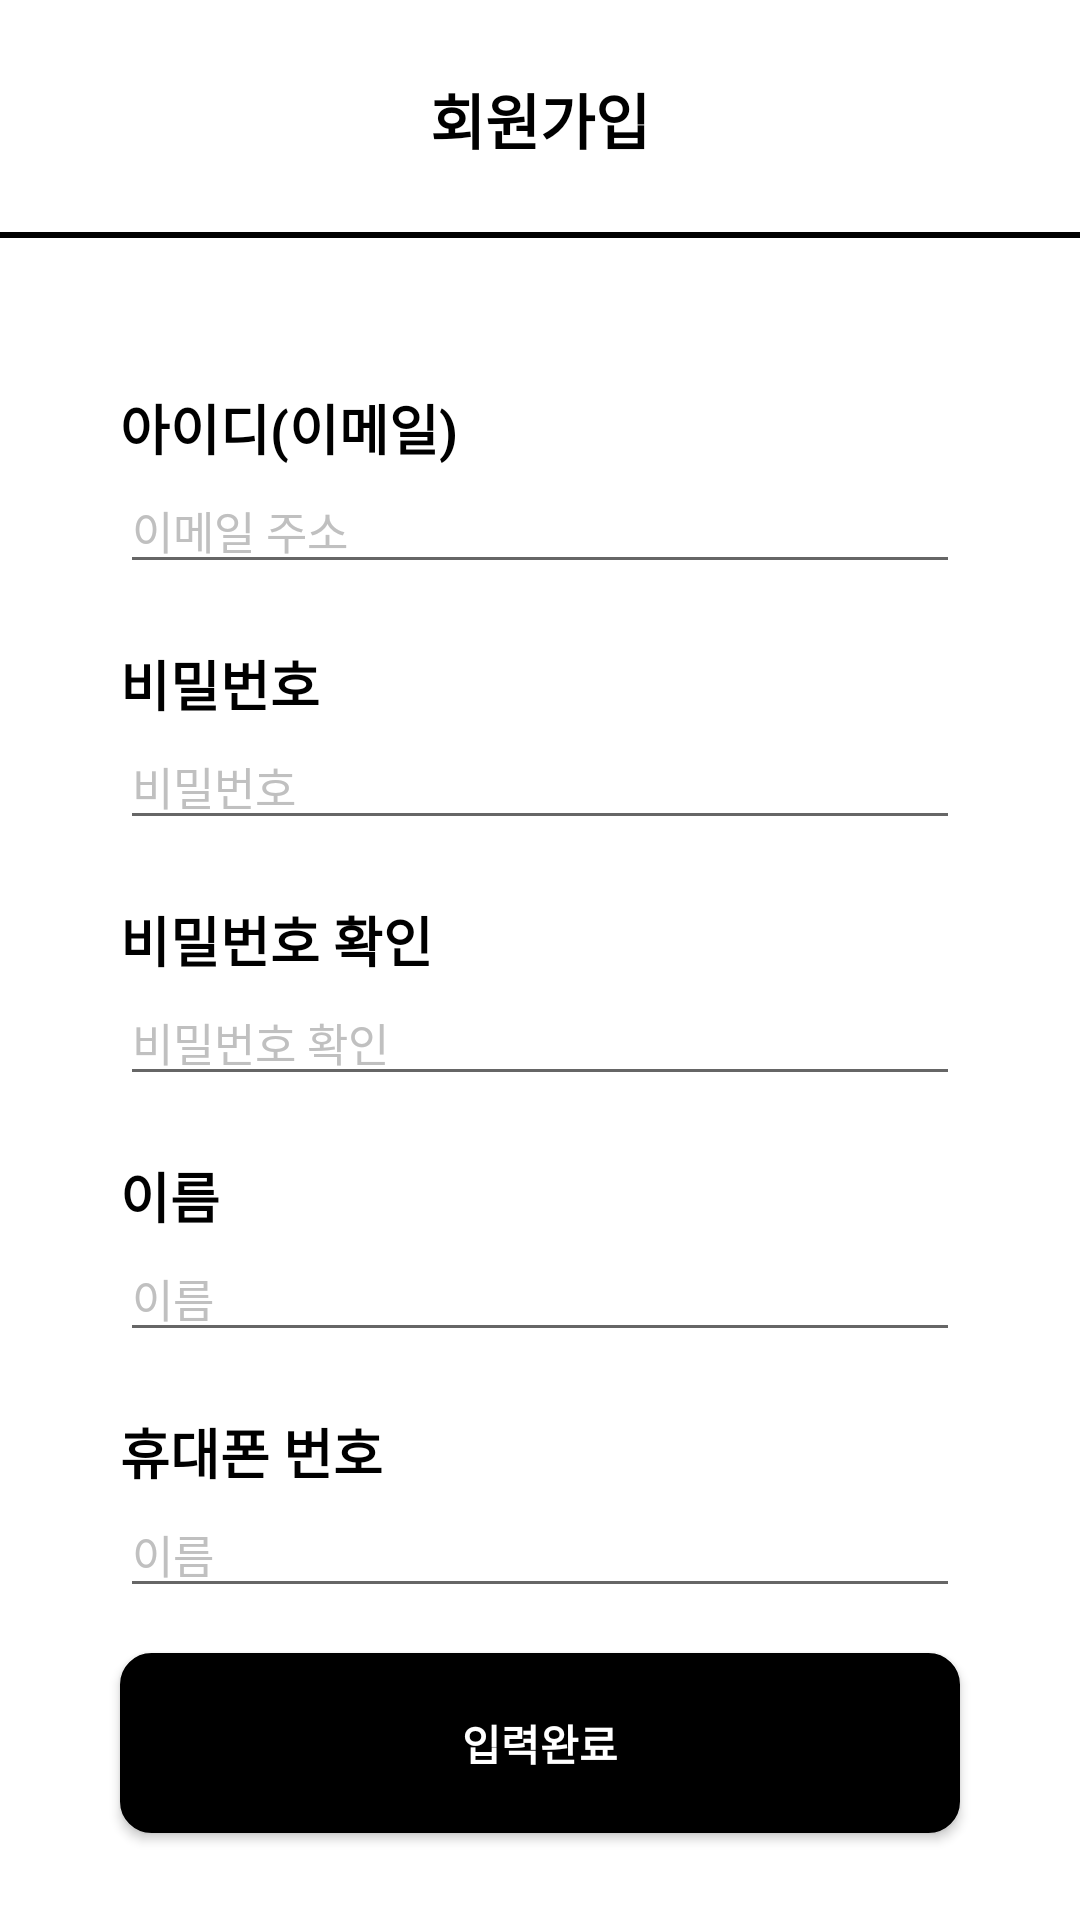

This screen was rendered from an Android layout file. Write that file and the resources it references.
<!-- AndroidManifest.xml: application theme Theme.Scooter2 -->
<!-- res/layout/activity_join.xml -->
<?xml version="1.0" encoding="utf-8"?>
<ScrollView
    xmlns:android="http://schemas.android.com/apk/res/android"
    android:layout_width="match_parent"
    android:layout_height="match_parent"
    android:fillViewport="true"
    android:scrollbars="none"
    android:background="#FFFFFF">
    <LinearLayout
        android:layout_width="match_parent"
        android:layout_height="match_parent"
        android:clipToOutline="true"
        android:orientation="vertical">

        <TextView
            android:layout_width="match_parent"
            android:layout_height="wrap_content"
            android:text="회원가입"
            android:textAlignment="center"
            android:textSize="20dp"
            android:paddingTop="25dp"
            android:paddingBottom="25dp"
            android:textColor="@color/black"
            android:textStyle="bold"
            android:background="@drawable/solid_bottom_value_2"/>

        <TextView
            android:layout_width="match_parent"
            android:layout_height="wrap_content"
            android:text="아이디(이메일)"
            android:textColor="@color/black"
            android:textStyle="bold"
            android:textSize="18dp"
            android:layout_marginTop="50dp"
            android:layout_marginHorizontal="40dp"/>

        <EditText
            android:id="@+id/id"
            android:layout_width="match_parent"
            android:layout_height="wrap_content"
            android:hint="이메일 주소"
            android:inputType="textEmailAddress"
            android:textSize="15dp"
            android:textColorHint="#C0C0C0"
            android:layout_marginHorizontal="40dp"/>

        <TextView
            android:layout_width="match_parent"
            android:layout_height="wrap_content"
            android:text="비밀번호"
            android:textColor="@color/black"
            android:textStyle="bold"
            android:textSize="18dp"
            android:textColorHint="#323232"
            android:layout_marginTop="20dp"
            android:layout_marginHorizontal="40dp"/>

        <EditText
            android:id="@+id/password"
            android:layout_width="match_parent"
            android:layout_height="wrap_content"
            android:hint="비밀번호"
            android:textSize="15dp"
            android:textColorHint="#C0C0C0"
            android:inputType="textPassword"
            android:layout_marginHorizontal="40dp"/>

        <TextView
            android:layout_width="match_parent"
            android:layout_height="wrap_content"
            android:text="비밀번호 확인"
            android:textColor="@color/black"
            android:textStyle="bold"
            android:textSize="18dp"
            android:textColorHint="#323232"
            android:layout_marginTop="20dp"
            android:layout_marginHorizontal="40dp"/>

        <EditText
            android:id="@+id/password_check"
            android:layout_width="match_parent"
            android:layout_height="wrap_content"
            android:hint="비밀번호 확인"
            android:textSize="15dp"
            android:textColorHint="#C0C0C0"
            android:inputType="textPassword"
            android:layout_marginHorizontal="40dp"/>

        <TextView
            android:layout_width="match_parent"
            android:layout_height="wrap_content"
            android:text="이름"
            android:textColor="@color/black"
            android:textStyle="bold"
            android:textSize="18dp"
            android:textColorHint="#323232"
            android:layout_marginTop="20dp"
            android:layout_marginHorizontal="40dp"/>

        <EditText
            android:id="@+id/name"
            android:layout_width="match_parent"
            android:layout_height="wrap_content"
            android:hint="이름"
            android:textSize="15dp"
            android:textColorHint="#C0C0C0"
            android:layout_marginHorizontal="40dp"/>

        <TextView
            android:layout_width="match_parent"
            android:layout_height="wrap_content"
            android:text="휴대폰 번호"
            android:textColor="@color/black"
            android:textStyle="bold"
            android:textSize="18dp"

            android:textColorHint="#323232"
            android:layout_marginTop="20dp"
            android:layout_marginHorizontal="40dp"/>

        <EditText
            android:id="@+id/phone_num"
            android:layout_width="match_parent"
            android:layout_height="wrap_content"
            android:hint="이름"
            android:textSize="15dp"
            android:inputType="phone"
            android:textColorHint="#C0C0C0"
            android:layout_marginHorizontal="40dp"/>

        <android.widget.Button
            android:id="@+id/register_button"
            android:layout_width="match_parent"
            android:layout_height="60dp"
            android:layout_marginHorizontal="40dp"
            android:layout_marginTop="15dp"
            android:background="@drawable/solid_black_button"
            android:textStyle="bold"
            android:text="입력완료"
            android:textColor="#ffffff"
            android:layout_marginBottom="50dp"/>
    </LinearLayout>
</ScrollView>
<!-- resources referenced by this layout -->
<resources>
  <!-- drawable solid_black_button (drawable) -->
  <?xml version="1.0" encoding="utf-8"?>
  <shape xmlns:android="http://schemas.android.com/apk/res/android">
      <solid
          android:color="#000000" />
      <corners
          android:radius="10dp"/>
      <stroke
          android:width="1dp"
          android:color="#000000"/>
  </shape>
  <!-- drawable solid_bottom_value_2 (drawable) -->
  <?xml version="1.0" encoding="utf-8"?>
  <layer-list xmlns:android="http://schemas.android.com/apk/res/android">
      <item>
          <shape android:shape="rectangle">
              <solid android:color="#000000" />
          </shape>
      </item>
      <item android:bottom="2dp">
          <shape android:shape="rectangle">
              <solid android:color="#FFFFFF" />
          </shape>
      </item>
  </layer-list>
  <style name="Theme.Scooter2" parent="Base.Theme.Scooter2">
          <item name="android:statusBarColor">@color/black</item> 
      </style>
  <style name="Base.Theme.Scooter2" parent="Theme.MaterialComponents.Light.NoActionBar">
          
          
      </style>
  <!-- not gathered from this repository: default colours our renderer supplied (Android Studio template values) -->
  <color name="black">#FF000000</color>
</resources>
